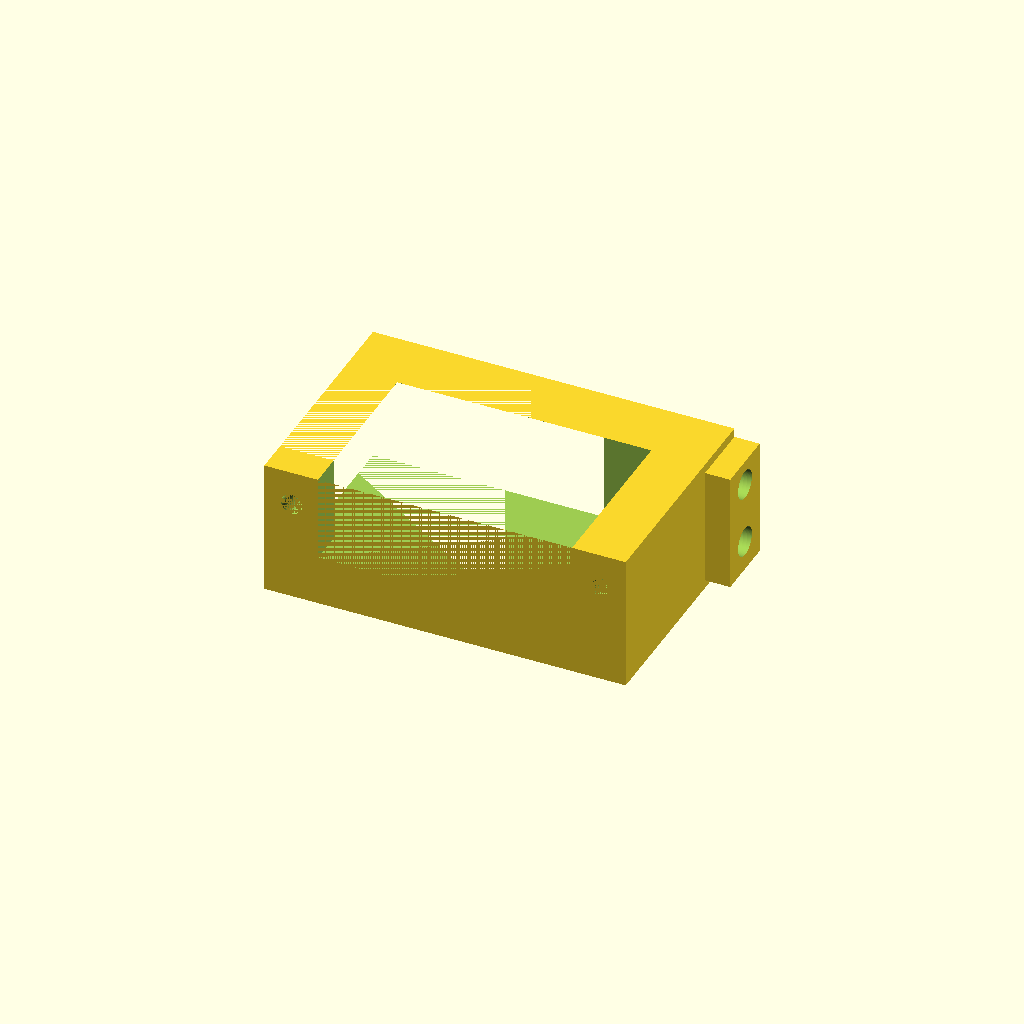
Cell 1: rendered with the file's own defaults.
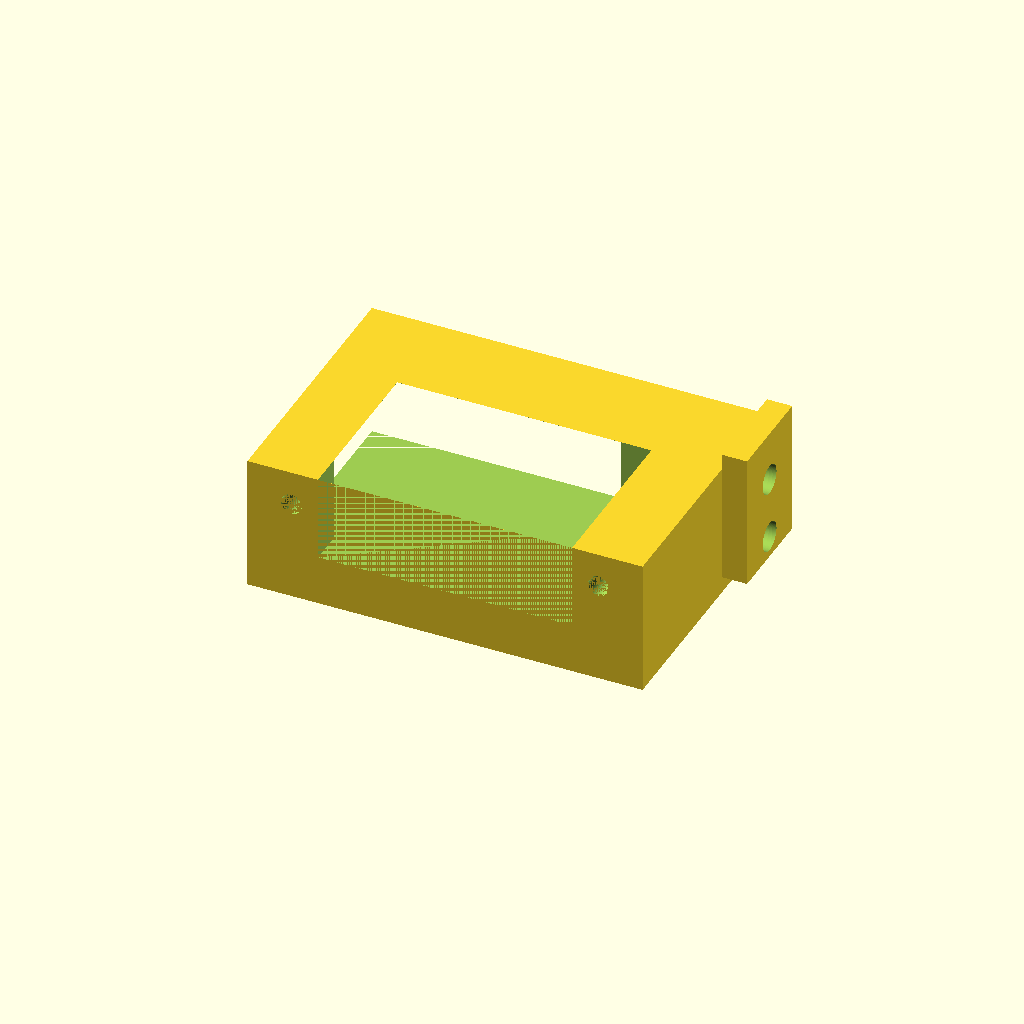
Cell 2 — wall set to 4, the other parameters unchanged.
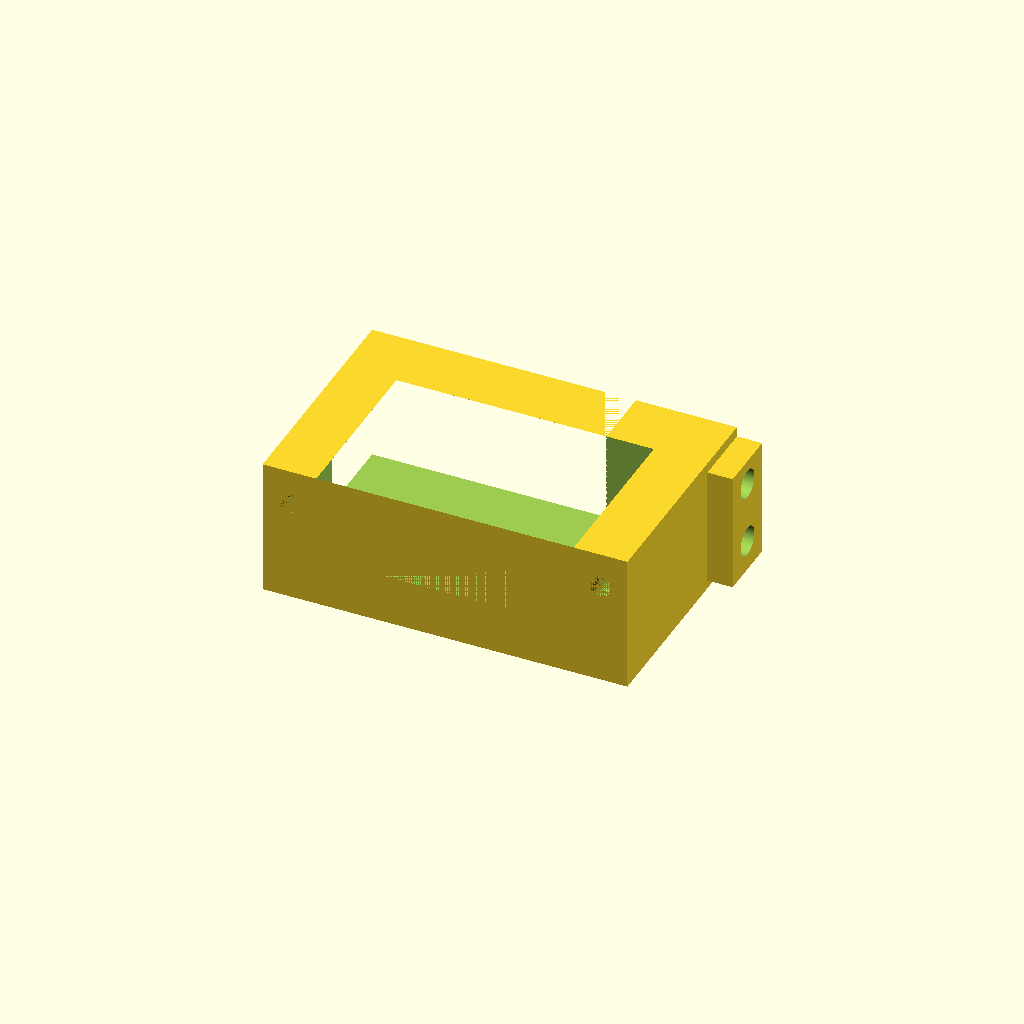
Cell 3: clearance = 0.4 (everything else at default).
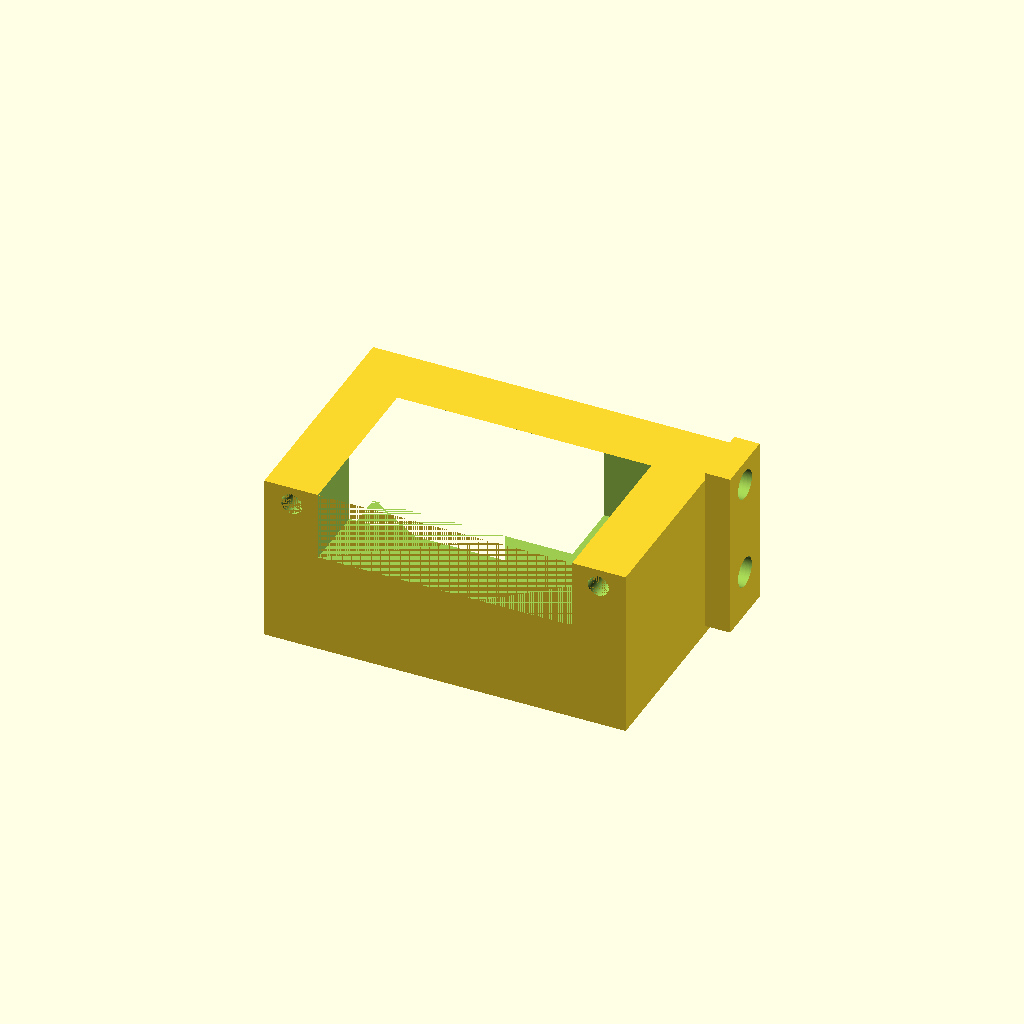
Cell 4 — arm_thickness set to 8, the other parameters unchanged.
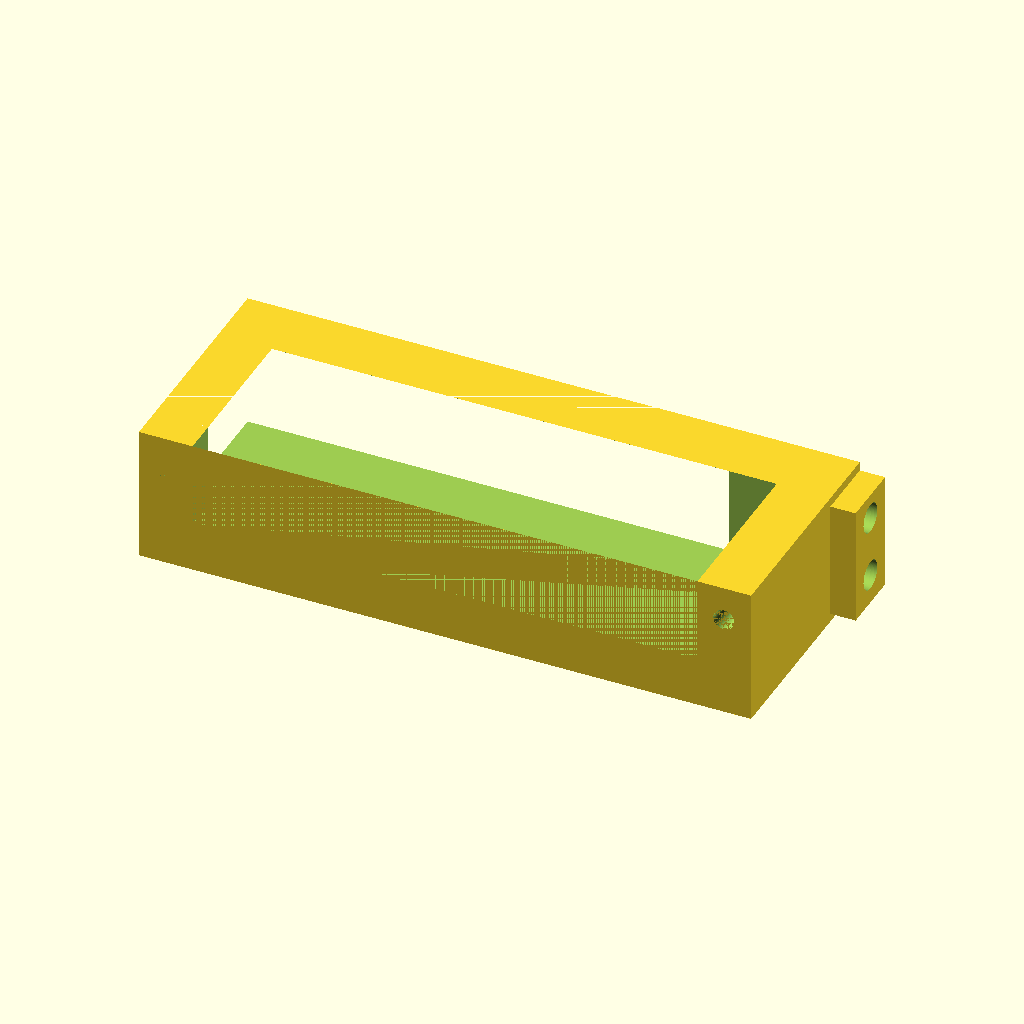
Cell 5 — servo_len set to 59.6, the other parameters unchanged.
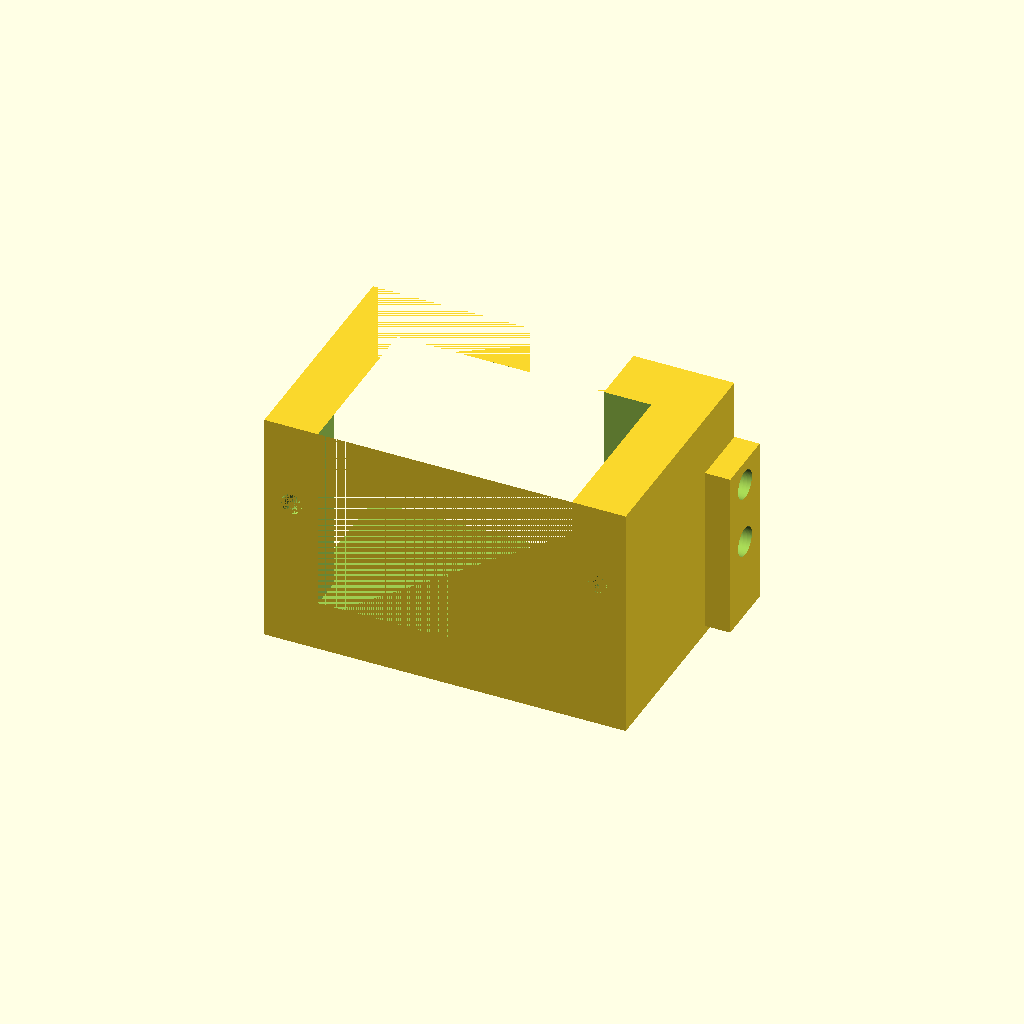
Cell 6 — servo_w set to 24, the other parameters unchanged.
One fixed orthographic camera (rotation 55°, 0°, 25°; colour scheme Cornfield) for every cell.
Source of the model, halloween/2017/baxter-tail-mount.scad:
$fn=100;

wall=2;
clearance=0.2;
arm_thickness=4;

// HS81
servo_len=29.8;
servo_w=12;
servo_hole_h=5.4;         // From edge of servo body to middle of hole
servo_hole_offset=3.125;  // From body to middle of mounting hole
servo_screw_d=2.5;       // M3 self tapping tap hole
servo_hole_to_bottom=20; // distance from the mounting hole to bottom of servo

mounting_screw_d=3.5;     // M3 self tapping through hole
mounting_extra_len=3;
mounting_screw_len=15;
servo_screw_len=5;

mount=[ servo_w + arm_thickness + clearance,
         servo_hole_to_bottom + clearance + wall + mounting_screw_d + wall,
         servo_len + 2 * (clearance + servo_hole_offset + servo_screw_d/2 + wall)
        ];

servo = [ servo_w + clearance, servo_hole_to_bottom + clearance, servo_len + clearance * 2 ];

module body() {
    difference() {
        translate([-mount[0]/2 + arm_thickness, 0, -mount[2]/2]) cube(mount);
        translate([-servo[0]/2, 0, -servo[2]/2]) cube(servo);
        translate([-mount[0]/2 + arm_thickness, arm_thickness, -mount[2] + mount[2]/2-mounting_screw_len+mounting_extra_len ]) cube(mount);
    };
}

module mounting_screw_extra() {
    tapered_cylinder(d0=mounting_screw_d + 0.5, d1=mounting_screw_d + 2*wall, h=mounting_extra_len);
}

module mounting_extra_body() {
    translate([-wall*1.5, mount[1] - wall*2 - mounting_screw_d, mount[2]/2]) cube([mount[0]/2 + arm_thickness + wall, mounting_screw_d + wall*2, mounting_extra_len]);
}

module servo_hole() {
    rotate([-90, 0, 0]) cylinder(d=servo_screw_d, h=servo_screw_len);
};

module full_mount() {
    difference() {
        union() {
            body();
            mounting_extra_body();
        }
        translate([0, 0, servo_len/2 + servo_hole_offset + clearance]) servo_hole();
        translate([0, 0, -(servo_len/2 + servo_hole_offset + clearance)]) servo_hole();
        translate([0, mount[1] - wall - mounting_screw_d/2, 0]) union() {
            cylinder(d=mounting_screw_d, h=mount[2] + mounting_extra_len);
            translate([arm_thickness + mounting_screw_d, 0, 0]) cylinder(d=mounting_screw_d, h=mount[2] + mounting_extra_len);
        };
    };
}

rotate([0, 90, 0]) 
full_mount();
Parameter table extracted from the source (name, type, default, range or options):
wall: number, default 2
clearance: number, default 0.2
arm_thickness: number, default 4
servo_len: number, default 29.8
servo_w: number, default 12
servo_hole_h: number, default 5.4
servo_hole_offset: number, default 3.125
servo_screw_d: number, default 2.5
servo_hole_to_bottom: number, default 20
mounting_screw_d: number, default 3.5
mounting_extra_len: number, default 3
mounting_screw_len: number, default 15
servo_screw_len: number, default 5
